Run: headless pygame with SDL's dummy video driver; simulated clock (each Clock.tick advances the game by its frame time, no real sleeping); random seed 0; keys injected as events and as key.get_pressed() state; no mouse input.
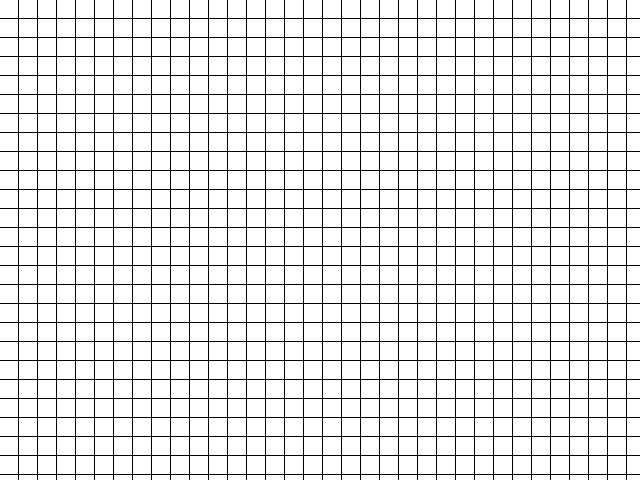
Frame 1 of 4 · flips 1–60 · no input
Frame 2 of 4 · flips 61–180 · tapped SPACE, RETURN · held RIGHT (→), D · screen unchanged from frame 1, image omitted
Frame 3 of 4 · flips 181–300 · held DOWN (↓), S · screen unchanged from frame 2, image omitted
Frame 4 of 4 · flips 301–420 · held LEFT (←), A, UP (↑), W · screen unchanged from frame 3, image omitted

The pygame program that drew these frames:

"""Python implementation of Conway's Game of Life
Somewhat inspired by Jack Diederich's talk `Stop Writing Classes`
http://pyvideo.org/video/880/stop-writing-classes
Ironically, as I extended the functionality of this module it seems obvious
that the next step would be to refactor board into a class with advance and
constrain as methods and print_board as __str__.
"""

import sys
import time
import pygame as pygame


GLIDER = {
    (2, 2),
    (1, 2),
    (0, 2),
    (2, 1),
    (1, 0),
}


def neighbors(cell, distance=1):
    """Return the neighbors of cell."""
    x, y = cell
    r = range(0 - distance, 1 + distance)
    return ((x + i, y + j) # new cell offset from center
            for i in r for j in r # iterate over range in 2d
            if not i == j == 0) # exclude the center cell


def advance(board):
    """Advance the board one step and return it."""
    new_board = set()
    for cell in board:
        cell_neighbors = set(neighbors(cell))
        # test if live cell dies
        if len(board & cell_neighbors) in [2, 3]:
            new_board.add(cell)
        # test dead neighbors to see if alive
        for n in cell_neighbors:
            if len(board & set(neighbors(n))) is 3:
                new_board.add(n)
    return new_board

def print_board(board, size=None):
    sizex = sizey = size or 0
    for x, y in board:
        sizex = x if x > sizex else sizex
        sizey = y if y > sizey else sizey
    for i in range(sizex + 1):
        for j in range(sizey + 1):
            sys.stdout.write(' x ' if (i, j) in board else ' . ')
        print


def constrain(board, size):
    return set(cell for cell in board if cell[0] <= size and cell[1] <= size)

def fillBoard(screen):
    w, h = screen
    rects = []
    for i in range(w):
        for j in range(h):
            rects.append((i*9.5, j*9.5, 9, 9))

    return rects


def main(board, steps=75, size=20):
    pygame.init()

    DISPLAY = pygame.display.set_mode((640, 480), 0, 32)
    WHITE = (0, 0, 0)
    BOARD = (68,51)
    DISPLAY.fill(WHITE)

    for rect in fillBoard(BOARD): pygame.draw.rect(DISPLAY, (255, 255, 255), rect)

    while True:
        for event in pygame.event.get():
            if event.type == pygame.QUIT:
                pygame.quit()
                sys.exit()
        pygame.display.update()


if __name__ == '__main__':
    main(GLIDER)
